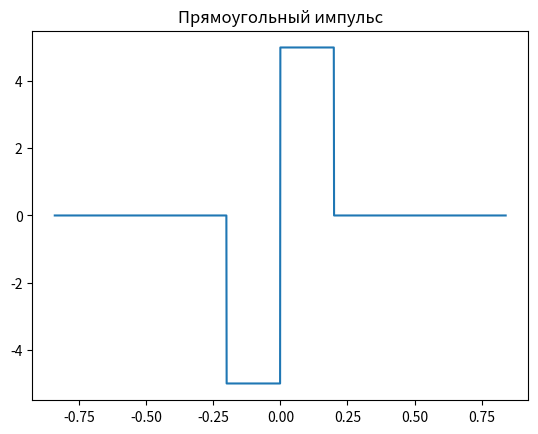

Generate this figure with matplotlib:
import numpy as np
import math
import matplotlib.pyplot as plt

from scipy import signal
from scipy.fftpack import fft, fftfreq
from scipy import special




# function that multiple matrices with same size by the elements
# a = [1, 2], b = [3, 4] res of function = [1*3, 4*2]
# this is all about '.*' operation in Matlab
def elem_multiple(a, b):
	if a.shape != b.shape:
		raise IOError("Shapes of matrices are not the same")
		return
	else:
		res = np.zeros(a.shape)
		for i in range(a.shape[0]):
			for j in range(a.shape[1]):
				res[(i,j)] = a[(i,j)] * b[(i,j)]
		# print(res.shape)
		return res

# this is all about '^*' operation in Matlab
def elem_pow(a, b):
	if a.shape != b.shape:
		raise IOError("Shapes of matrices are not the same")
		return
	else:
		res = np.zeros(a.shape)
		for i in range(a.shape[0]):
			for j in range(a.shape[1]):
				res[(i,j)] = a[(i,j)] ** b[(i,j)]
		# print(res.shape)
		return res

# some basics from DSP
def dsp_basics():
	Fs = 8000 # discrete frequency 
	# t = np.array(range(0,1, 1 / Fs))
	t = np.matrix(np.arange(0.0, 1.0, (1 / Fs))).transpose()

	A = 2 # amplitude
	f0 = 1000
	phi =  np.pi /4 
	alpha = 1000

	s1 = A * np.cos(2 * np.pi *  f0 * t + phi) # harmonic signal
	print(s1.shape)
	print(s1.ndim)
	s2 = elem_multiple(s1, np.exp(-alpha * t))

	fig = plt.figure()

	plt.subplot(2,1,1)
	plt.xticks([])
	# plt.yticks([])
	plt.title('Гармонический сигнал')
	plt.plot(t[1:200],s1[1:200])

	plt.subplot(2,1,2)
	# plt.xticks([])
	# plt.yticks([])
	plt.title('Затухающий сигнал')

	plt.plot(t[1:200],s2[1:200])
	fig.savefig('pictures/001_commons.png', dpi=200)
	
#introduces  multichannel signal
def mlt_chnl():
	
	Fs = 8000 # discrete frequency 
	# t = np.array(range(0,1, 1 / Fs))
	t = np.matrix(np.arange(0.0, 1.0, (1 / Fs))).transpose()
	f = np.matrix([600, 800, 1000, 1200, 1400])
	print(f)
	s3 = np.matrix(np.cos(2*np.pi * t * f)) # 5 channels signal
	# print(s3[1:10])
	fig = plt.figure()
	print(s3.shape)
	plt.title('5-канальный сигнал')
	plt.plot(t[1:100], s3[1:100])
	fig.savefig('pictures/002_5chnls.png', dpi=200)
	# plt.show()

# rectangular impulse
def rect_impls_1(t, width): #t,width
	sig = np.zeros(len(t))
	for i in sig:
		if -width/2 <= i < width / 2:
			i = 1
	for i in range(len(sig)):
		if -width/2 <= t[i] < width / 2:
			sig[i] = 1

	# print(sig)
	# fig = plt.figure()
	# plt.title('Прямоугольный импульс')
	# plt.plot(t,sig)
	# plt.show()
	return sig



def rect_impls():
	Fs = 1000 # discrete frequency
	t = np.matrix(np.arange(-0.4, 0.8, (1 / Fs))).transpose()
	A = 5 
	duty = np.zeros(t.shape)
	for i in range(len(duty)):
		if  500 < i < 600:
			duty[i] = 1 
	fig = plt.figure()
	plt.subplot(2,1,1)
	plt.title('Прямоугольные импульсы')
	plt.plot(t, signal.square(2 * np.pi * 5 * t, duty))
	plt.ylim(-2, 2)

	plt.subplot(2,1,2)
	plt.plot(t, signal.square( 2 * np.pi * 5 * t, 0.1))
	plt.ylim(-2, 2)
	fig.savefig('pictures/003_rect_impls.png', dpi=100)
	# plt.show()

# gauss impulse and spectrum
def gaus_impls():
	Fs = 800 
	t = np.linspace(-1, 1, 2 * Fs)
	i, e = signal.gausspulse(t, fc=5, retenv=True)
	fig = plt.figure()
	plt.plot(t, i, t, e, '--')
	plt.title('Гауссов импульс')
	fig.savefig('pictures/004_gaus.png', dpi=100)
	# plt.show()
	N = len(t)
	Fs = 800
	T = 1.0 / Fs
	x = t #np.linspace(0.0, N*T, N)
	y = i #np.sin(50.0 * 2.0*np.pi*x) + 0.5*np.sin(80.0 * 2.0*np.pi*x)
	yf = fft(y)
	xf = fftfreq(N, 1.0 / Fs)
	fig = plt.figure()
	plt.title('Амплитудный спектр')
	plt.plot(xf, np.abs(yf)) #int(N/4):int(3*N/4)
	plt.grid()
	fig.savefig('pictures/005_spctrgaus.png', dpi=100)

	# plt.show()

# triangle also sawtooth signal
def triangle_impls():
	Fs = 8000 # discrete frequency 
	t = np.linspace(0, 0.5, Fs)
	fig = plt.figure()
	plt.title('Последовательность треугольных импульсов')
	plt.plot(t, signal.sawtooth(2 * np.pi * 5  * t))
	fig.savefig('pictures/006_sawtooth.png', dpi=100)
	# plt.show()

# diricle function
def dirichle():
	x = np.linspace(-8*np.pi, 8*np.pi, num=201)
	fig = plt.figure(figsize=(8, 8))
	for idx, n in enumerate([7, 8]):
	    plt.subplot(2, 1, idx+1)
	    plt.plot(x, special.diric(x, n))
	    plt.title('Функция Дирихле, n={}'.format(n))
	fig.savefig('pictures/007_dirichle.png', dpi = 200)
	plt.show()



# dsp_basics()
# mlt_chnl()
# rect_impls()
# gaus_impls()
# triangle_impls()
# dirichle()

Fs = 1000
t = np.matrix(np.arange(-0.84, 0.84, (1 / Fs))).transpose()
width = 0.2
A = 5
s = -A *rect_impls_1(t + width / 2, width) + A * rect_impls_1(t - width / 2 ,width)
fig = plt.figure()
plt.title('Прямоугольный импульс')
plt.plot(t,s)
plt.show()